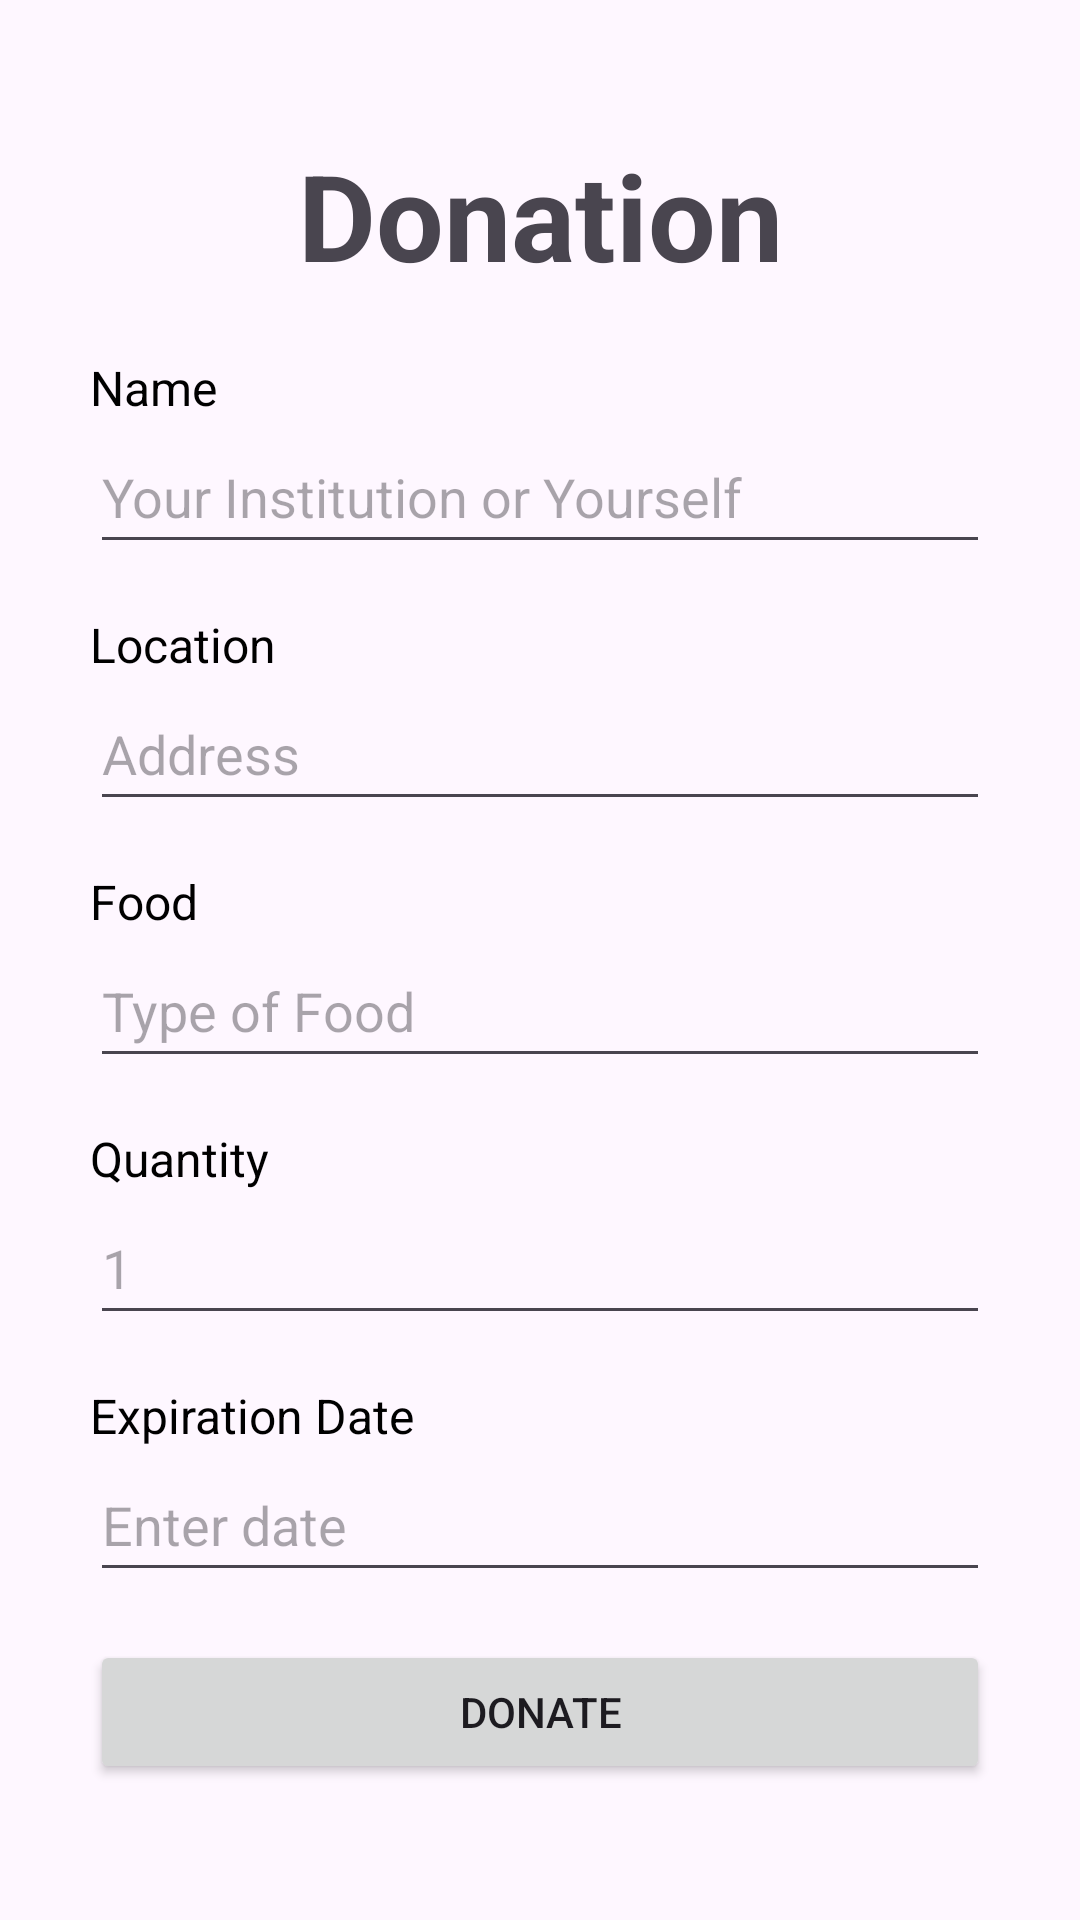

Here is an Android app screen rendered from its layout file. Give the layout XML and the strings, colors and styles it references.
<!-- AndroidManifest.xml: application theme Theme.FOREAL -->
<!-- res/layout/activity_donation.xml -->
<LinearLayout xmlns:android="http://schemas.android.com/apk/res/android"
    xmlns:tools="http://schemas.android.com/tools"
    android:layout_width="match_parent"
    android:layout_height="match_parent"
    android:gravity="center"
    android:orientation="vertical"
    android:padding="30sp">


    <TextView
        android:layout_width="match_parent"
        android:layout_height="wrap_content"
        android:gravity="center"
        android:text="Donation"
        android:textSize="40sp"
        android:layout_marginBottom="20sp"
        android:textStyle="bold" />

    <TextView
        android:layout_width="match_parent"
        android:layout_height="wrap_content"
        android:text="Name"
        android:textColor="@color/black"
        android:textSize="16sp" />

    <EditText
        android:id="@+id/input_namedonation"
        android:layout_width="match_parent"
        android:layout_height="wrap_content"
        android:layout_marginBottom="16dp"
        android:hint="Your Institution or Yourself"
        android:inputType="text"
        android:minHeight="48dp" />

    <TextView
        android:layout_width="match_parent"
        android:layout_height="wrap_content"
        android:text="Location"
        android:textColor="@color/black"
        android:textSize="16sp" />

    <EditText
        android:id="@+id/input_locationdonation"
        android:layout_width="match_parent"
        android:layout_height="wrap_content"
        android:layout_marginBottom="16dp"
        android:hint="Address"
        android:inputType="text"
        android:minHeight="48dp" />

    <TextView
        android:layout_width="match_parent"
        android:layout_height="wrap_content"
        android:text="Food"
        android:textColor="@color/black"
        android:textSize="16sp" />

    <EditText
        android:id="@+id/food_type"
        android:layout_width="match_parent"
        android:layout_height="wrap_content"
        android:layout_marginBottom="16dp"
        android:hint="Type of Food"
        android:inputType="text"
        android:minHeight="48dp" />

    <TextView
        android:layout_width="match_parent"
        android:layout_height="wrap_content"
        android:text="Quantity"
        android:textColor="@color/black"
        android:textSize="16sp" />

    <EditText
        android:id="@+id/food_quantity"
        android:layout_width="match_parent"
        android:layout_height="wrap_content"
        android:layout_marginBottom="16dp"
        android:hint="1"
        android:inputType="number"
        android:minHeight="48dp" />

    <TextView
        android:layout_width="match_parent"
        android:layout_height="wrap_content"
        android:text="Expiration Date"
        android:textColor="@color/black"
        android:textSize="16sp" />

    <EditText
        android:id="@+id/idEdtDate"
        android:layout_width="match_parent"
        android:layout_height="wrap_content"
        android:layout_centerInParent="true"
        android:layout_marginBottom="16dp"
        android:clickable="false"
        android:cursorVisible="false"
        android:focusable="false"
        android:focusableInTouchMode="false"
        android:minHeight="48dp"
        android:hint="Enter date" />

    <Button
        android:id="@+id/login_button"
        android:layout_width="match_parent"
        android:layout_height="48dp"
        android:text="Donate" />

</LinearLayout>
<!-- resources referenced by this layout -->
<resources>
  <color name="black">#FF000000</color>
  <style name="Theme.FOREAL" parent="Base.Theme.FOREAL" />
  <style name="Base.Theme.FOREAL" parent="Theme.Material3.DayNight.NoActionBar">
          
          
      </style>
</resources>
